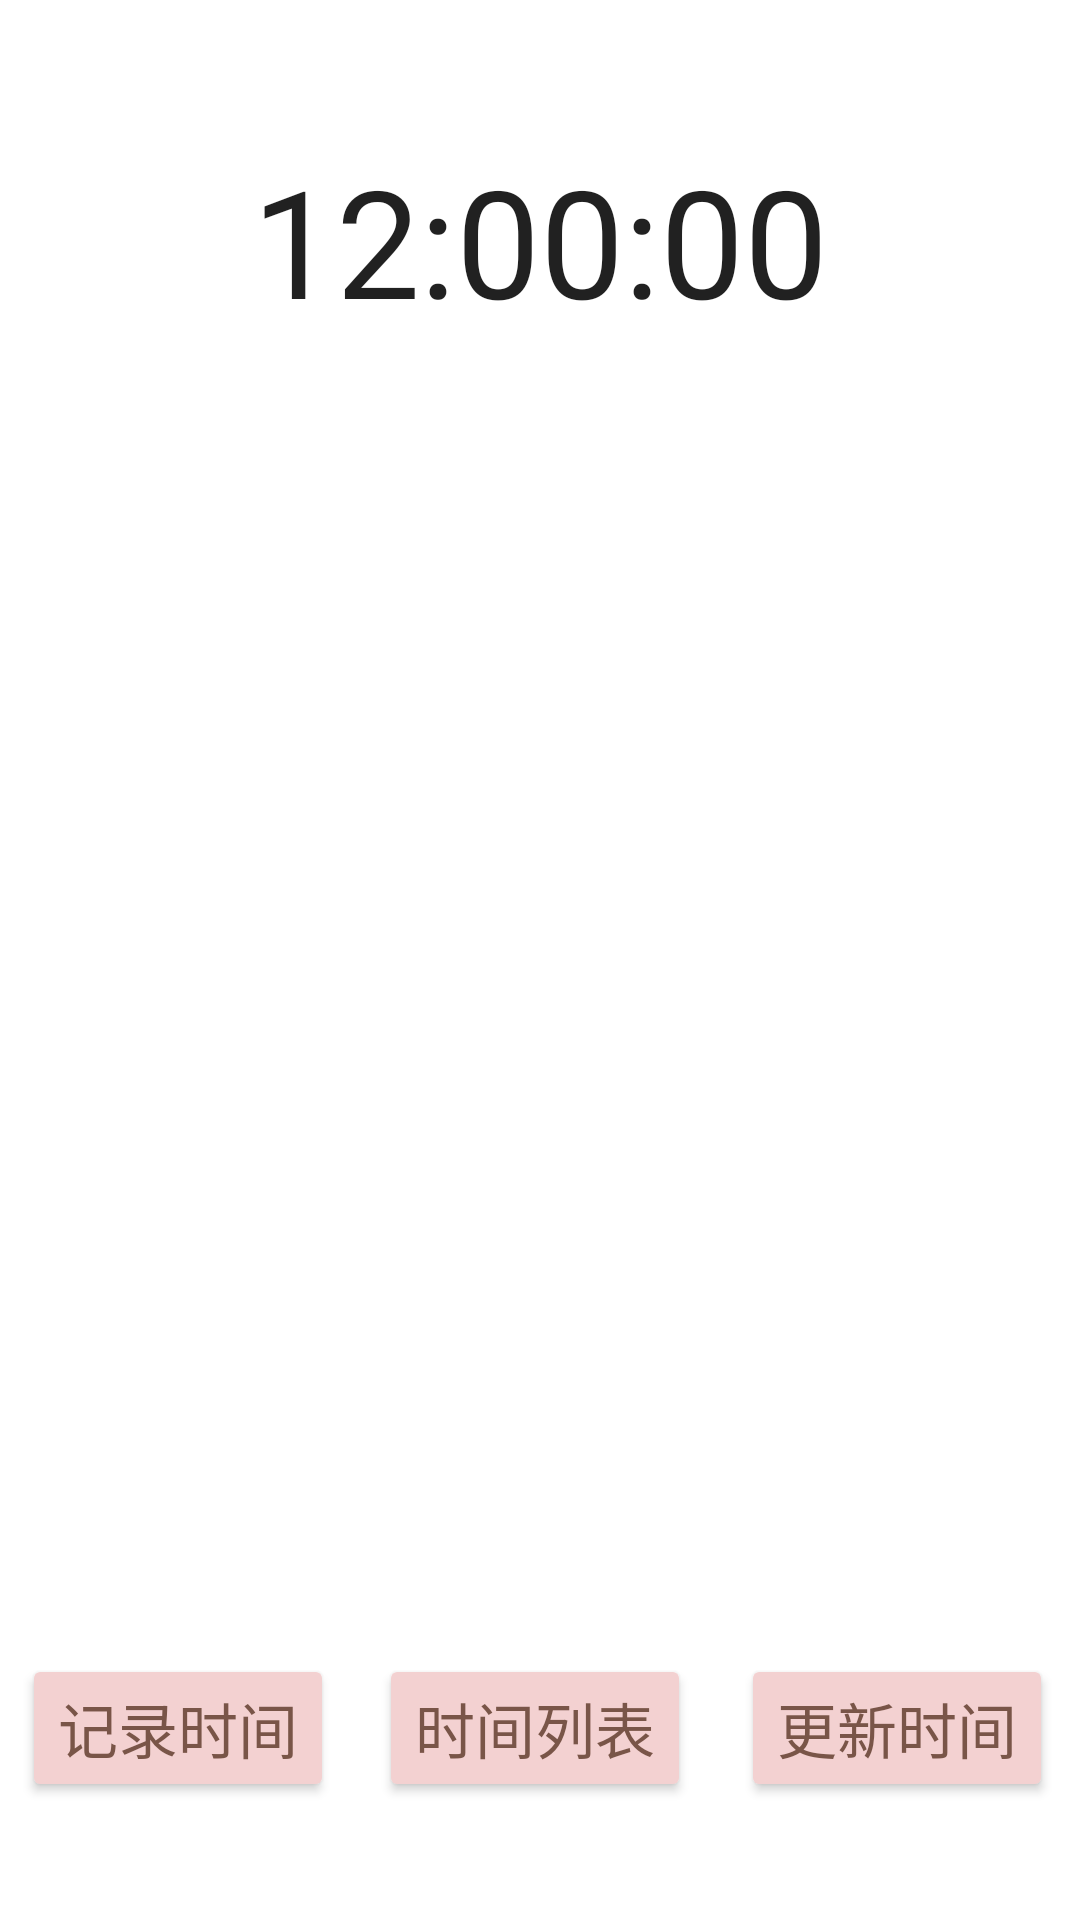

Write the Android layout XML for this screen, with the resource values it uses.
<!-- AndroidManifest.xml: application theme Theme.TimeTest -->
<!-- res/layout/activity_main.xml -->
<?xml version="1.0" encoding="utf-8"?>
<androidx.constraintlayout.widget.ConstraintLayout xmlns:android="http://schemas.android.com/apk/res/android"
    xmlns:app="http://schemas.android.com/apk/res-auto"
    xmlns:tools="http://schemas.android.com/tools"
    android:layout_width="match_parent"
    android:layout_height="match_parent"
    tools:context=".MainActivity">

    <TextClock
        android:id="@+id/time"
        android:layout_width="wrap_content"
        android:layout_height="wrap_content"
        android:format12Hour="hh:mm:ss"
        android:format24Hour="HH:mm:ss"
        android:textSize="50sp"
        app:layout_constraintBottom_toTopOf="@+id/guideline5"
        app:layout_constraintEnd_toEndOf="parent"
        app:layout_constraintStart_toStartOf="parent"
        app:layout_constraintTop_toTopOf="parent"></TextClock>

    <Button
        android:id="@+id/delete"
        android:layout_width="wrap_content"
        android:layout_height="wrap_content"
        android:backgroundTint="#F3D1D1"
        android:text="@string/update"
        android:textColor="#795548"
        android:textSize="20sp"
        app:layout_constraintBottom_toBottomOf="parent"
        app:layout_constraintEnd_toEndOf="parent"
        app:layout_constraintStart_toStartOf="@+id/guideline3"
        app:layout_constraintTop_toTopOf="@+id/guideline2" />

    <androidx.constraintlayout.widget.Guideline
        android:id="@+id/guideline2"
        android:layout_width="wrap_content"
        android:layout_height="wrap_content"
        android:orientation="horizontal"
        app:layout_constraintGuide_percent="0.8" />

    <androidx.constraintlayout.widget.Guideline
        android:id="@+id/guideline3"
        android:layout_width="wrap_content"
        android:layout_height="wrap_content"
        android:orientation="vertical"
        app:layout_constraintGuide_percent="0.66" />

    <androidx.constraintlayout.widget.Guideline
        android:id="@+id/guideline4"
        android:layout_width="wrap_content"
        android:layout_height="wrap_content"
        android:orientation="vertical"
        app:layout_constraintGuide_percent="0.33" />

    <Button
        android:id="@+id/record"
        android:layout_width="wrap_content"
        android:layout_height="wrap_content"
        android:backgroundTint="#F3D1D1"
        android:text="@string/record"
        android:textColor="#795548"
        android:textSize="20sp"
        app:layout_constraintBottom_toBottomOf="parent"
        app:layout_constraintEnd_toStartOf="@+id/guideline4"
        app:layout_constraintStart_toStartOf="parent"
        app:layout_constraintTop_toTopOf="@+id/guideline2" />

    <Button
        android:id="@+id/list"
        android:layout_width="wrap_content"
        android:layout_height="wrap_content"
        android:backgroundTint="#F3D1D1"
        android:text="@string/list"
        android:textColor="#795548"
        android:textSize="20sp"
        app:layout_constraintBottom_toBottomOf="parent"
        app:layout_constraintEnd_toStartOf="@+id/guideline3"
        app:layout_constraintStart_toStartOf="@+id/guideline4"
        app:layout_constraintTop_toBottomOf="@+id/recycle_view" />

    <androidx.constraintlayout.widget.Guideline
        android:id="@+id/guideline5"
        android:layout_width="wrap_content"
        android:layout_height="wrap_content"
        android:orientation="horizontal"
        app:layout_constraintGuide_percent="0.25" />

    <androidx.recyclerview.widget.RecyclerView
        android:id="@+id/recycle_view"
        android:layout_width="0dp"
        android:layout_height="0dp"
        app:layout_constraintBottom_toTopOf="@+id/guideline2"
        app:layout_constraintEnd_toEndOf="parent"
        app:layout_constraintStart_toStartOf="parent"
        app:layout_constraintTop_toTopOf="@+id/guideline5" />

</androidx.constraintlayout.widget.ConstraintLayout>
<!-- resources referenced by this layout -->
<resources>
  <string name="list">时间列表</string>
  <string name="record">记录时间</string>
  <string name="update">更新时间</string>
  <style name="Theme.TimeTest" parent="Theme.MaterialComponents.DayNight.DarkActionBar">
          
          <item name="colorPrimary">@color/purple_500</item>
          <item name="colorPrimaryVariant">@color/purple_700</item>
          <item name="colorOnPrimary">@color/white</item>
          
          <item name="colorSecondary">@color/teal_200</item>
          <item name="colorSecondaryVariant">@color/teal_700</item>
          <item name="colorOnSecondary">@color/black</item>
          
          <item name="android:statusBarColor" tools:targetApi="l">?attr/colorPrimaryVariant</item>
          
      </style>
  <!-- not gathered from this repository: default colours our renderer supplied (Android Studio template values) -->
  <color name="purple_500">#FF6200EE</color>
  <color name="purple_700">#FF3700B3</color>
  <color name="teal_200">#FF03DAC5</color>
  <color name="teal_700">#FF018786</color>
  <color name="black">#FF000000</color>
  <color name="white">#FFFFFFFF</color>
</resources>
